Run: headless pygame with SDL's dummy video driver; simulated clock (each Clock.tick advances the game by its frame time, no real sleeping); random seed 0; keys injected as events and as key.get_pressed() state; no mouse input.
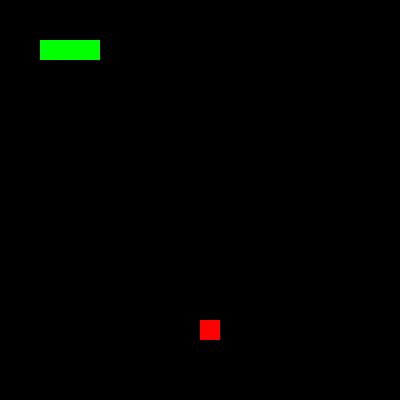
Frame 1 of 4 · flips 1–60 · no input
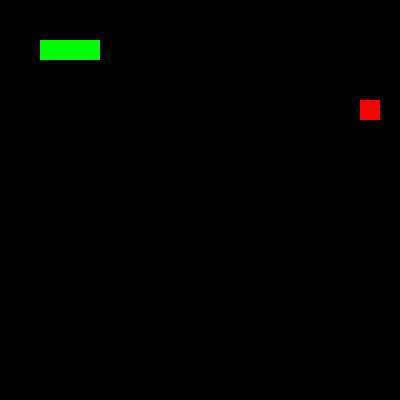
Frame 2 of 4 · flips 61–180 · tapped SPACE, RETURN · held RIGHT (→), D
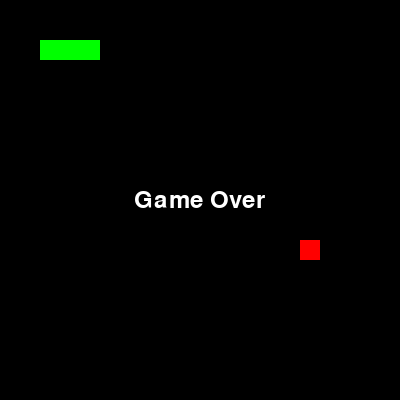
Frame 3 of 4 · flips 181–300 · held DOWN (↓), S
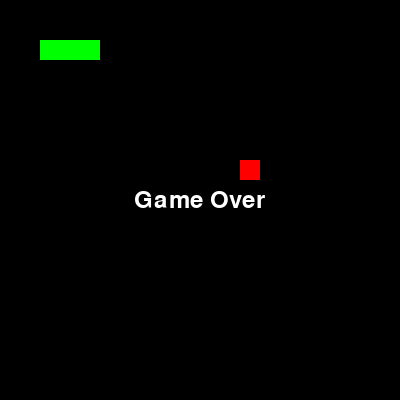
Frame 4 of 4 · flips 301–420 · held LEFT (←), A, UP (↑), W

The pygame program that drew these frames:

# pip install pygame
# conda activate all2py310

import pygame
import sys
import random

pygame.init()

# Определение размеров и цветов
CELL_SIZE = 20
GRID_WIDTH = 20
GRID_HEIGHT = 20
WHITE = (255, 255, 255)
GREEN = (0, 255, 0)
RED = (255, 0, 0)

# Инициализация экрана
screen = pygame.display.set_mode((GRID_WIDTH * CELL_SIZE, GRID_HEIGHT * CELL_SIZE))
pygame.display.set_caption("Snake")

# Определение змеи и ее движения
snake = [(2, 2), (3, 2), (4, 2)]
snake_dir = (1, 0)

food = (6, 6)

def move_snake(snake, snake_dir):
    head = (snake[0][0] + snake_dir[0], snake[0][1] + snake_dir[1])
    snake.insert(0, head)
    snake.pop()

def draw_snake(snake):
    for segment in snake:
        pygame.draw.rect(screen, GREEN, pygame.Rect(segment[0] * CELL_SIZE, segment[1] * CELL_SIZE, CELL_SIZE, CELL_SIZE))

def draw_food(food):
    pygame.draw.rect(screen, RED, pygame.Rect(food[0] * CELL_SIZE, food[1] * CELL_SIZE, CELL_SIZE, CELL_SIZE))

def random_food(snake):
    while True:
        x = random.randint(0, GRID_WIDTH - 1)
        y = random.randint(0, GRID_HEIGHT - 1)
        if (x, y) not in snake:
            return (x, y)

def game_over():
    font = pygame.font.Font(None, 36)
    text = font.render("Game Over", True, WHITE)
    screen.blit(text, (GRID_WIDTH * CELL_SIZE / 2 - text.get_width() / 2, GRID_HEIGHT * CELL_SIZE / 2 - text.get_height() / 2))
    pygame.display.flip()
    pygame.time.wait(300)

clock = pygame.time.Clock()

while True:
    # Обработка событий
    for event in pygame.event.get():
        if event.type == pygame.QUIT:
            pygame.quit()
            sys.exit()
        elif event.type == pygame.KEYDOWN:
            if event.key == pygame.K_UP and snake_dir != (0, 1):
                snake_dir = (0, -1)
            elif event.key == pygame.K_DOWN and snake_dir != (0, -1):
                snake_dir = (0, 1)
            elif event.key == pygame.K_LEFT and snake_dir != (1, 0):
                snake_dir = (-1, 0)
            elif event.key == pygame.K_RIGHT and snake_dir != (-1, 0):
                snake_dir = (1, 0)

    # Обновление змеи
    move_snake(snake, snake_dir)

    # Проверка столкновений с границами или самим собой
    if (snake[0][0] < 0 or snake[0][0] >= GRID_WIDTH or
        snake[0][1] < 0 or snake[0][1] >= GRID_HEIGHT or
        snake[0] in snake[1:]):
        game_over()
        snake = [(2, 2), (3, 2), (4, 2)]
        snake_dir = (1, 0)
        food = random_food(snake)

    # Проверка столкновения с едой
    if snake[0] == food:
        food = random_food(snake)
        snake.append(snake[-1])

    # Отрисовка экрана
    screen.fill((0, 0, 0))
    draw_snake(snake)
    draw_food(food)
    pygame.display.flip()

    clock.tick(10)
